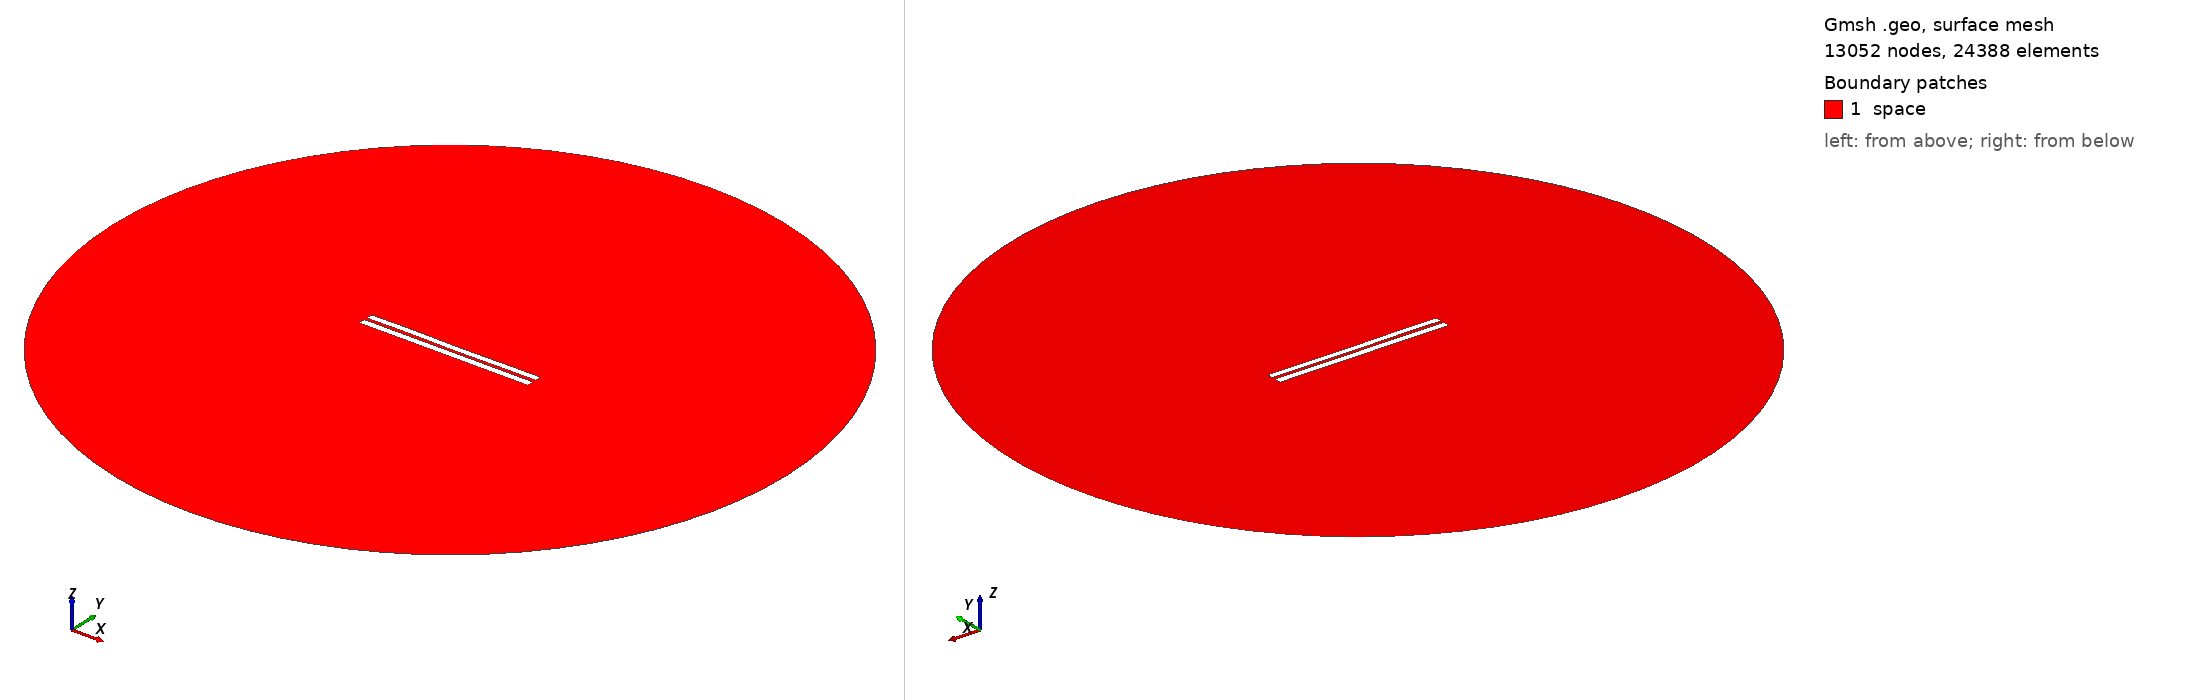

Gmsh geometry script, surface-meshed: 13052 nodes, 24388 surface elements. Boundary patches (legend numbers): 1 space. Left view from above one corner, right view from below the opposite corner. Legend entries are the model's physical surfaces. The drawing asked Gmsh for element sizes between 1% and 20% of the model's largest extent; the script's own settings can give other sizes.

=== 4044.geo (drawn) ===
//---------------------------------------
// Geometry kernel
//---------------------------------------

SetFactory("OpenCASCADE");



//---------------------------------------
// Parameters of the geometry
//---------------------------------------

// Overetch of the upper plate
overetch = 0.125;

// Distance between the plates
distance = 1.75;

// Discretization over the x axis (for the deformation)
nx = 50; 

// Length of the plate
L = 100 - overetch; 

// Number of modes
n = 4; 

// 1st mode coefficient
coeff(1) = 0.0;
beta(1) = 0.596864 * 3.1415926535 / L;

// 2nd mode coefficient
coeff(2) = -0.075;
beta(2) = 1.49418 * 3.1415926535 / L;

// 3rd mode coefficient
coeff(3) = 0.07499999999999998;
beta(3) = 2.50025 * 3.1415926535 / L;

// 4th mode coefficient
coeff(4) = 0.07499999999999998;
beta(4) = 3.49999 * 3.1415926535 / L;



//---------------------------------------
// Upper plate (deformed rectangle)
//---------------------------------------

// Coordiantes of the upper plate
xmin = -50;
xmax = 50 - overetch;

// Height of the upper plate
yheight = 4 - 2 * overetch;

// Indexes of the points
UpperID[] = {};
LowerID[] = {};
LeftID[] = {};
RightID[] = {};

// Point index
p = 1;

// Horizontal edges
For i In {1:nx}
    x = xmin + (i-1)*(xmax - xmin)/(nx-1);

    y_bottom = distance / 2 + overetch;
    For j In {1:n}
        C = (Cosh(beta(j)*L) + Cos(beta(j)*L)) / (Sinh(beta(j)*L) + Sin(beta(j)*L));
        y_bottom  = y_bottom + coeff(j) * (Cosh(beta(j)*(x+50)) - Cos(beta(j)*(x+50)) - C * (Sinh(beta(j)*(x+50)) - Sin(beta(j)*(x+50))));
    EndFor

    y_top = y_bottom + yheight;

    Point(p) = {x, y_top, 0, 1.0};
    UpperID[i] = p;
    p = p + 1;

    Point(p) = {x, y_bottom, 0, 1.0};
    LowerID[i] = p;
    p = p + 1;
EndFor

// Create point lists
UpperPts[] = {}; LowerPts[] = {};
For i In {1:nx}
  UpperPts[] += {UpperID[i]};
  LowerPts[] += {LowerID[i]};
EndFor

// Build splines
Spline(1) = {UpperPts[]};
Spline(2) = {LowerPts[]};
Line(3) = {LowerPts[nx-1], UpperPts[nx-1]};
Line(4) = {LowerPts[0], UpperPts[0]};

// Build the plane surface
Curve Loop(1) = {2, 3, -1, -4};
Plane Surface(1) = {1};



//---------------------------------------
// Lower plate (rectangle)
//---------------------------------------

// Vertices
Point(1001) = {-50, -1, 0, 1.0};
Point(1002) = { 50, -1, 0, 1.0};
Point(1003) = { 50,  -5, 0, 1.0};
Point(1004) = {-50,  -5, 0, 1.0};

// Edges
Line(5) = {1001, 1002};
Line(6) = {1002, 1003};
Line(7) = {1003, 1004};
Line(8) = {1004, 1001};

// Plane surface
Line Loop(2) = {5, 6, 7, 8};
Plane Surface(2) = {2}; 



//---------------------------------------
// Outer (fictious) boundary
//---------------------------------------

// Points
Point(1005) = {0, 0, 0};       // Center
Point(1006) = {200, 0, 0};     // Start point
Point(1007) = {0, 200, 0};     // 90 degrees
Point(1008) = {-200, 0, 0};    // 180 degrees
Point(1009) = {0, -200, 0};    // 270 degrees

// Circle arcs (each needs start, center, end)
Circle(9) = {1006, 1005, 1007};
Circle(10) = {1007, 1005, 1008};
Circle(11) = {1008, 1005, 1009};
Circle(12) = {1009, 1005, 1006};

// Plane surface for the entire domain
Curve Loop(3) = {9, 10, 11, 12};
Surface(3) = {3};

// Subtract the plates from the whole domain to obtain the actual domain where we want to solve the equations
BooleanDifference{ Surface{3}; Delete; }{ Surface{1}; Surface{2}; Delete; }




//---------------------------------------
// Transfinite Lines/Curves
//---------------------------------------

// Set the number of points on the boundaries
r = 7;

// Plates
Transfinite Curve {1, 2} = 50*r Using Progression 1;
Transfinite Curve {3, 4} = 2*r Using Progression 1;
Transfinite Line {5, 7} = 50*r Using Progression 1;
Transfinite Line {6, 8} = 2*r Using Progression 1;

// Outer boundary
Transfinite Line {9, 10, 11, 12} = 20 Using Progression 1;



//---------------------------------------
// Physical groups
//---------------------------------------                

// Physical curves (boundaries)
Physical Line("force_segment", 10) = {2};
Physical Line("upper_plate", 11) = {1, 3, 4};
Physical Line("lower_plate", 12) = {5, 6, 7, 8};
Physical Line("boundary", 20) = {9, 10, 11, 12};

// Physical Surfaces
Physical Surface("space", 30) = {3};



//---------------------------------------
// 6. Generate the Mesh
//---------------------------------------

// 2D mesh generation
Mesh 2;
